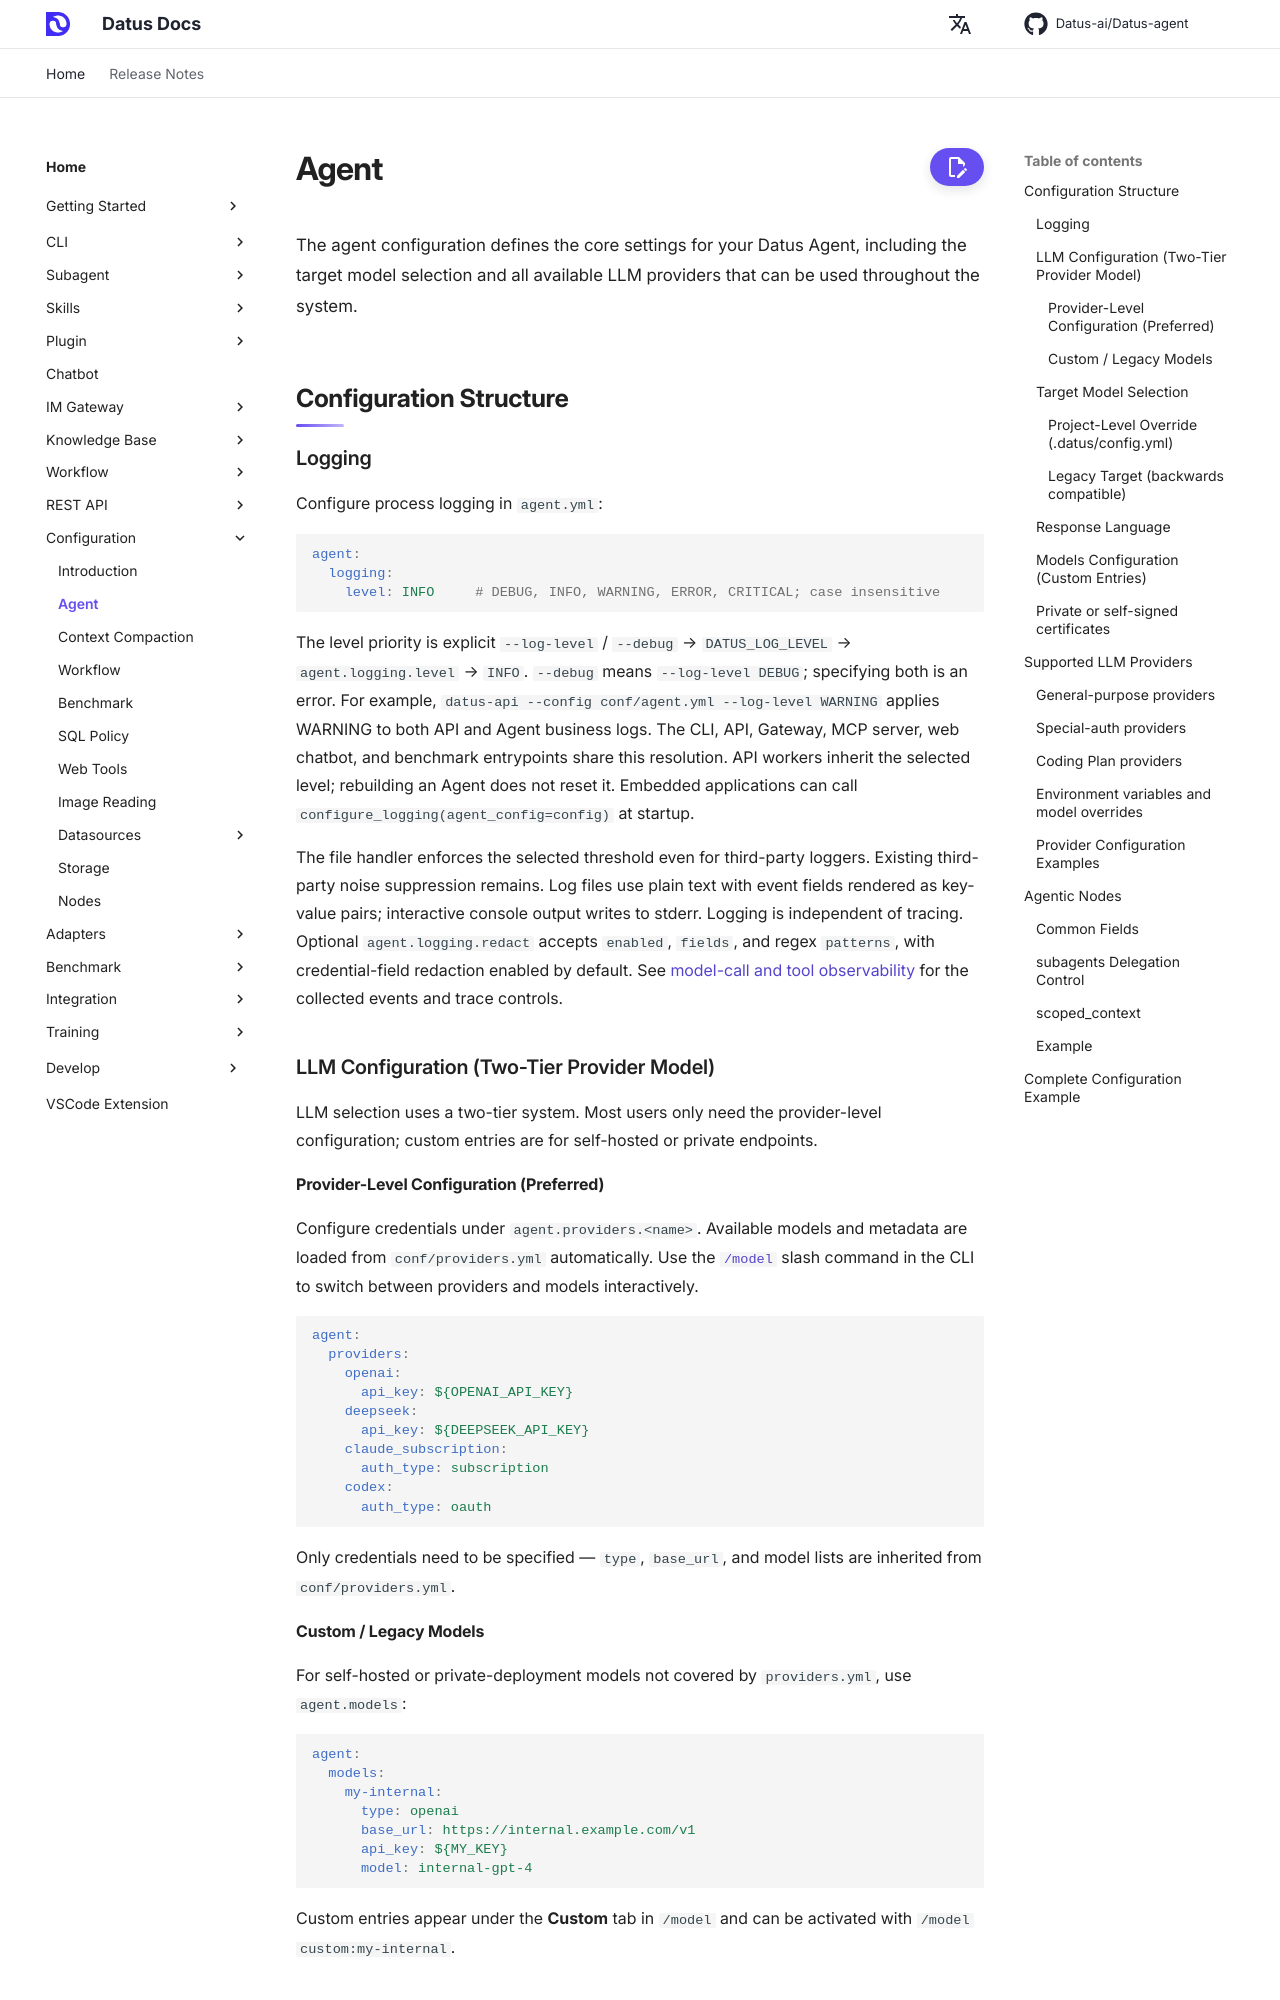

repository: terry19850829/Datus-agent · page: dev/configuration/agent/index.html · generator: mkdocs

# Agent

The agent configuration defines the core settings for your Datus Agent, including the target model selection and all available LLM providers that can be used throughout the system.

## Configuration Structure

### LLM Configuration (Two-Tier Provider Model)

LLM selection uses a two-tier system. Most users only need the provider-level configuration; custom entries are for self-hosted or private endpoints.

#### Provider-Level Configuration (Preferred)

Configure credentials under `agent.providers.<name>`. Available models and metadata are loaded from `conf/providers.yml` automatically. Use the [`/model`](../cli/other_commands.md#model) slash command in the CLI to switch between providers and models interactively.

```yaml
agent:
  providers:
    openai:
      api_key: ${OPENAI_API_KEY}
    deepseek:
      api_key: ${DEEPSEEK_API_KEY}
    claude_subscription:
      auth_type: subscription
    codex:
      auth_type: oauth
```

Only credentials need to be specified — `type`, `base_url`, and model lists are inherited from `conf/providers.yml`.

#### Custom / Legacy Models

For self-hosted or private-deployment models not covered by `providers.yml`, use `agent.models`:

```yaml
agent:
  models:
    my-internal:
      type: openai
      base_url: https://internal.example.com/v1
      api_key: ${MY_KEY}
      model: internal-gpt-4
```

Custom entries appear under the **Custom** tab in `/model` and can be activated with `/model custom:my-internal`.

### Target Model Selection

The active model is determined by project-level override (`.datus/config.yml`) or the base `agent.target` field. The `/model` command writes to the project override automatically.

#### Project-Level Override (`.datus/config.yml`)

The `/model` command persists selections to `.datus/config.yml` in the current working directory:

```yaml
# Provider-level selection
target:
  provider: openai
  model: gpt-4.1

# Or, custom model selection
target:
  custom: my-internal
```

#### Legacy Target (backwards compatible)

The `agent.target` field in `agent.yml` is still honored when no project-level override exists:

```yaml
agent:
  target: openai  # Legacy: key from agent.models section
```

Resolution order: `.datus/config.yml` → `agent.target`.
